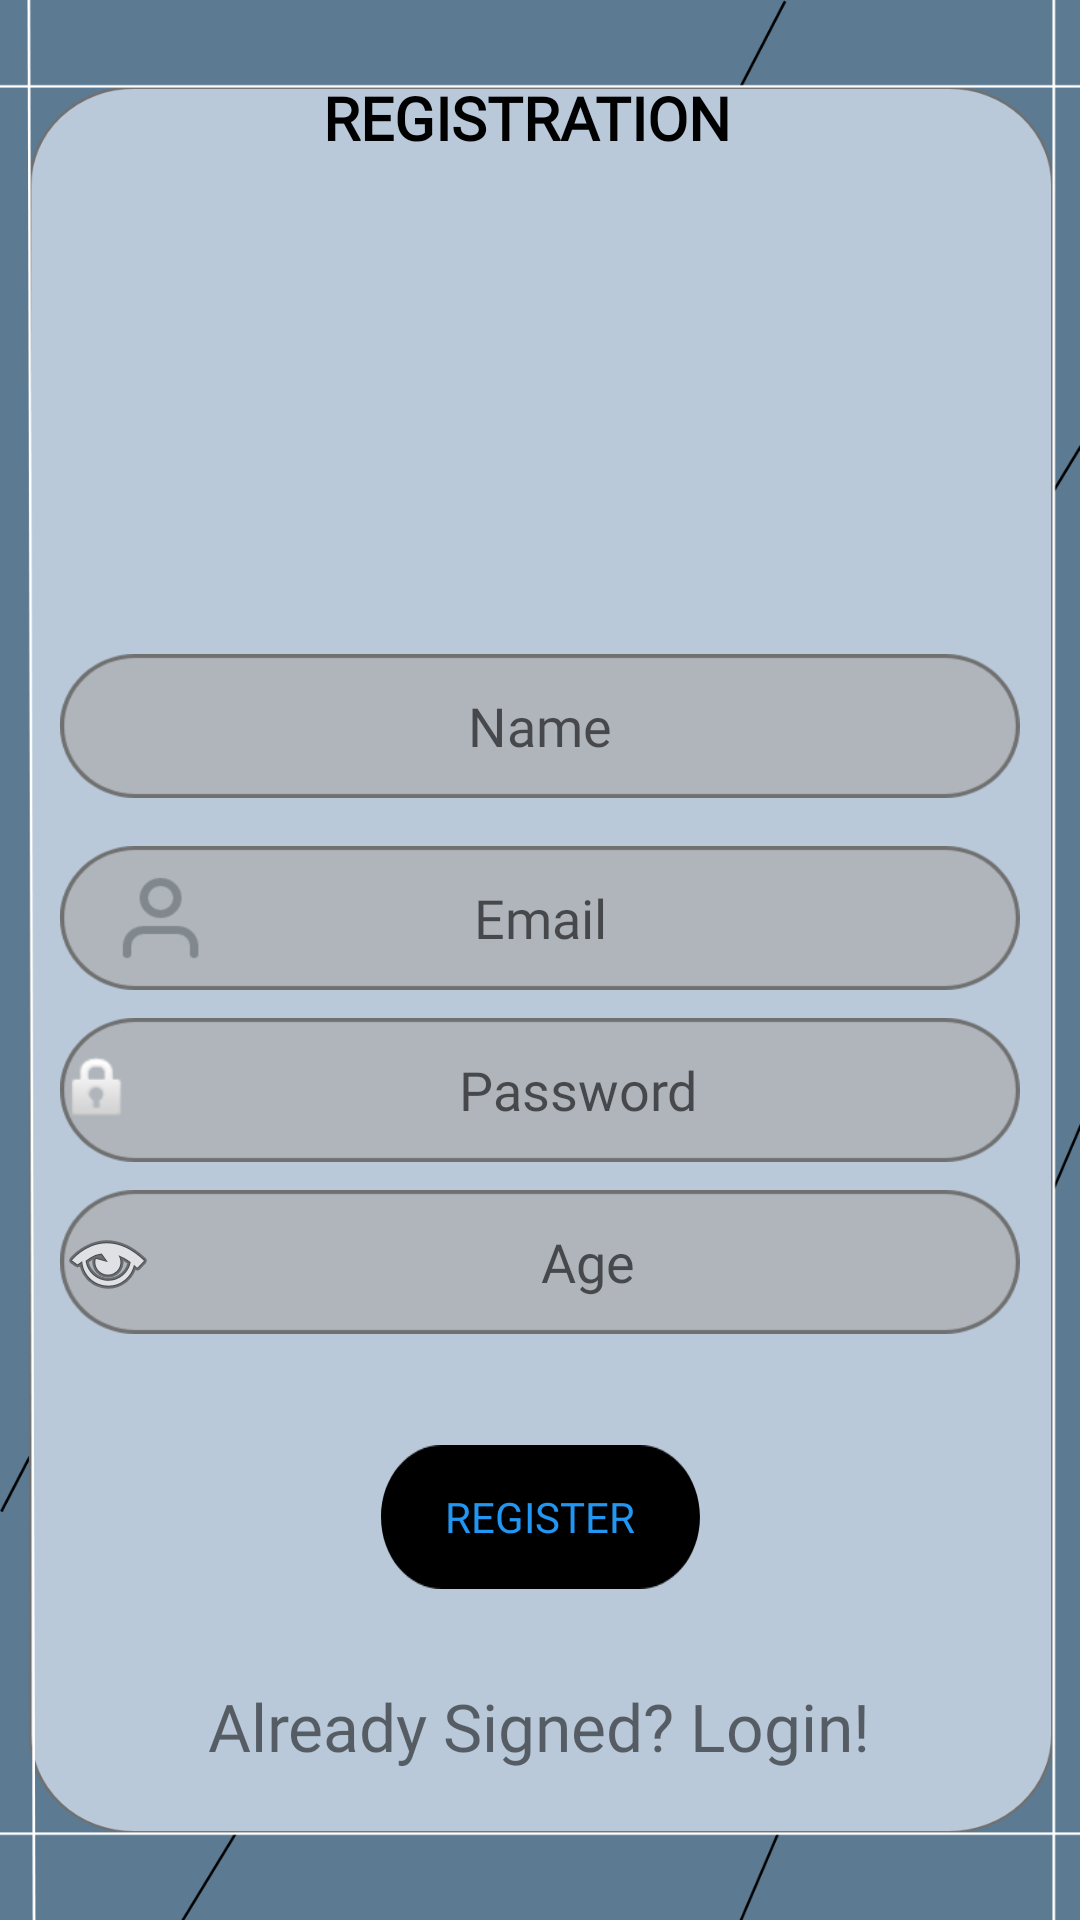

Write the Android layout XML for this screen, with the resource values it uses.
<!-- AndroidManifest.xml: application theme Theme.Laibrary -->
<!-- res/layout/activity_registration.xml -->
<?xml version="1.0" encoding="utf-8"?>
<androidx.constraintlayout.widget.ConstraintLayout xmlns:android="http://schemas.android.com/apk/res/android"
    xmlns:app="http://schemas.android.com/apk/res-auto"
    xmlns:tools="http://schemas.android.com/tools"
    android:layout_width="match_parent"
    android:layout_height="match_parent"
    android:background="@drawable/background3"
    tools:context=".RegistrationActivity">

    <EditText
        android:id="@+id/etUserName"
        android:layout_width="320dp"
        android:layout_height="wrap_content"
        android:background="@drawable/component19"
        android:ems="10"
        android:fontFamily="@font/architects_daughter"
        android:hint="Name"
        android:inputType="textPersonName"
        android:minHeight="48dp"
        android:textAlignment="center"
        app:layout_constraintBottom_toBottomOf="parent"
        app:layout_constraintEnd_toEndOf="parent"
        app:layout_constraintHorizontal_bias="0.497"
        app:layout_constraintStart_toStartOf="parent"
        app:layout_constraintTop_toTopOf="parent"
        app:layout_constraintVertical_bias="0.368" />

    <EditText
        android:id="@+id/etUserEmail"
        android:layout_width="320dp"
        android:layout_height="wrap_content"
        android:background="@drawable/component39"
        android:ems="10"
        android:fontFamily="@font/architects_daughter"
        android:hint="Email"
        android:inputType="textEmailAddress"
        android:minHeight="48dp"
        android:textAlignment="center"
        app:layout_constraintBottom_toBottomOf="parent"
        app:layout_constraintEnd_toEndOf="parent"
        app:layout_constraintHorizontal_bias="0.502"
        app:layout_constraintStart_toStartOf="parent"
        app:layout_constraintTop_toBottomOf="@+id/etUserName"
        app:layout_constraintVertical_bias="0.049" />

    <EditText
        android:id="@+id/etUserPassword"
        android:layout_width="320dp"
        android:layout_height="wrap_content"
        android:background="@drawable/component19"
        android:drawableLeft="@android:drawable/ic_lock_idle_lock"
        android:ems="10"
        android:fontFamily="@font/architects_daughter"
        android:hint="Password"
        android:inputType="textPassword"
        android:minHeight="48dp"
        android:textAlignment="center"
        app:layout_constraintBottom_toBottomOf="parent"
        app:layout_constraintEnd_toEndOf="parent"
        app:layout_constraintStart_toStartOf="parent"
        app:layout_constraintTop_toBottomOf="@+id/etUserEmail"
        app:layout_constraintVertical_bias="0.036" />

    <Button
        android:id="@+id/btnRegister"
        android:layout_width="wrap_content"
        android:layout_height="wrap_content"
        android:background="@drawable/component35"
        android:fontFamily="@font/architects_daughter"
        android:text="Register"
        android:textColor="#2196F3"
        app:backgroundTint="#000000"
        app:icon="@android:drawable/ic_input_add"
        app:layout_constraintBottom_toBottomOf="parent"
        app:layout_constraintEnd_toEndOf="parent"
        app:layout_constraintStart_toStartOf="parent"
        app:layout_constraintTop_toBottomOf="@+id/etUserPassword"
        app:layout_constraintVertical_bias="0.461" />

    <TextView
        android:id="@+id/tvUserLogin"
        android:layout_width="wrap_content"
        android:layout_height="wrap_content"
        android:fontFamily="@font/architects_daughter"
        android:text="Already Signed? Login!"
        android:textSize="22sp"
        app:layout_constraintBottom_toBottomOf="parent"
        app:layout_constraintEnd_toEndOf="parent"
        app:layout_constraintHorizontal_bias="0.498"
        app:layout_constraintStart_toStartOf="parent"
        app:layout_constraintTop_toBottomOf="@+id/btnRegister"
        app:layout_constraintVertical_bias="0.382" />

    <EditText
        android:id="@+id/etAge"
        android:layout_width="320dp"
        android:layout_height="wrap_content"
        android:background="@drawable/component19"
        android:drawableLeft="@android:drawable/ic_menu_view"
        android:ems="10"
        android:fontFamily="@font/architects_daughter"
        android:hint="Age"
        android:inputType="number"
        android:minHeight="48dp"
        android:textAlignment="center"
        app:layout_constraintBottom_toTopOf="@+id/btnRegister"
        app:layout_constraintEnd_toEndOf="parent"
        app:layout_constraintHorizontal_bias="0.497"
        app:layout_constraintStart_toStartOf="parent"
        app:layout_constraintTop_toBottomOf="@+id/etUserPassword"
        app:layout_constraintVertical_bias="0.205" />

    <ImageView
        android:id="@+id/ivProfile"
        android:layout_width="110dp"
        android:layout_height="110dp"
        app:layout_constraintBottom_toTopOf="@+id/etUserName"
        app:layout_constraintEnd_toEndOf="parent"
        app:layout_constraintStart_toStartOf="parent"
        app:layout_constraintTop_toTopOf="parent"
        app:srcCompat="@mipmap/ic_launcher" />

    <TextView
        android:id="@+id/textView15"
        android:layout_width="wrap_content"
        android:layout_height="wrap_content"
        android:fontFamily="@font/architects_daughter"
        android:text="REGISTRATION"
        android:textColor="#000000"
        android:textSize="20sp"
        android:textStyle="bold"
        app:layout_constraintBottom_toBottomOf="parent"
        app:layout_constraintEnd_toEndOf="parent"
        app:layout_constraintHorizontal_bias="0.481"
        app:layout_constraintStart_toStartOf="parent"
        app:layout_constraintTop_toTopOf="parent"
        app:layout_constraintVertical_bias="0.042" />


</androidx.constraintlayout.widget.ConstraintLayout>
<!-- resources referenced by this layout -->
<resources>
  <!-- drawable background3: png bitmap (drawable-hdpi, 27758 bytes) -->
  <!-- drawable component19: png bitmap (drawable-hdpi, 2615 bytes) -->
  <!-- drawable component35: png bitmap (drawable-hdpi, 1555 bytes) -->
  <!-- drawable component39: png bitmap (drawable-hdpi, 3038 bytes) -->
  <style name="Theme.Laibrary" parent="Theme.MaterialComponents.DayNight.DarkActionBar">
          
          <item name="colorPrimary">@color/purple_500</item>
          <item name="colorPrimaryVariant">@color/purple_700</item>
          <item name="colorOnPrimary">@color/white</item>
          
          <item name="colorSecondary">@color/teal_200</item>
          <item name="colorSecondaryVariant">@color/teal_700</item>
          <item name="colorOnSecondary">@color/black</item>
          
          <item name="android:statusBarColor" tools:targetApi="l">?attr/colorPrimaryVariant</item>
          
      </style>
  <color name="purple_500">#8ac5d4</color>
  <color name="purple_700">#FF3700B3</color>
  <color name="white">#FFFFFFFF</color>
  <color name="teal_200">#FF03DAC5</color>
  <color name="teal_700">#FF018786</color>
  <color name="black">#FF000000</color>
</resources>
